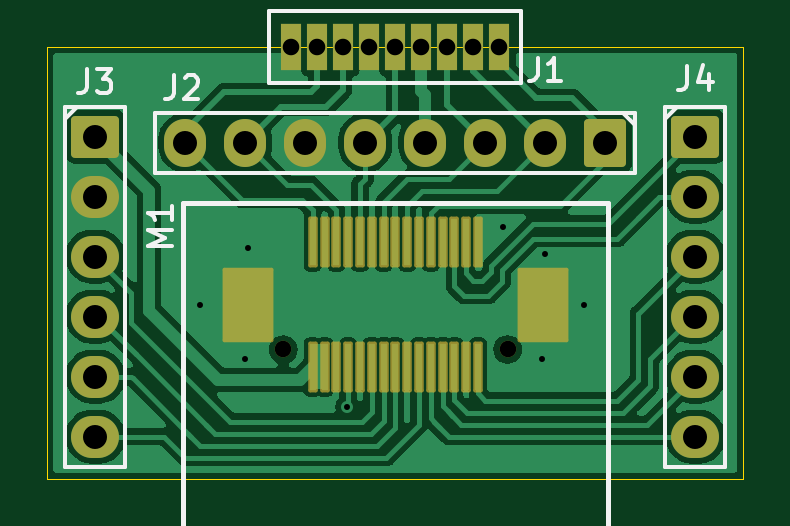
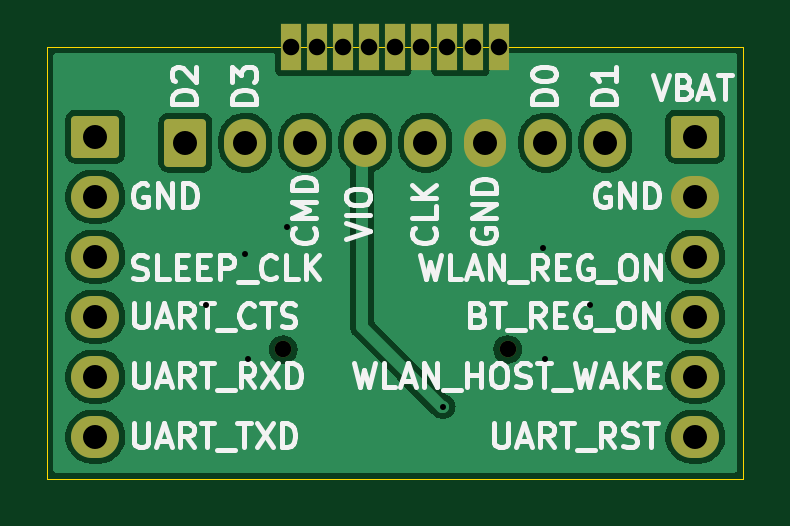
Circuit board: 11 layer files. Board 29.5 x 18.3 mm.
- bottom_copper: Wifi-Pinout-B_Cu.gbr (49536 bytes)
- bottom_mask: Wifi-Pinout-B_Mask.gbr (2293 bytes)
- paste: Wifi-Pinout-B_Paste.gbr (530 bytes)
- bottom_silk: Wifi-Pinout-B_Silkscreen.gbr (23255 bytes)
- outline: Wifi-Pinout-Edge_Cuts.gbr (760 bytes)
- top_copper: Wifi-Pinout-F_Cu.gbr (79290 bytes)
- top_mask: Wifi-Pinout-F_Mask.gbr (3313 bytes)
- paste: Wifi-Pinout-F_Paste.gbr (1413 bytes)
- top_silk: Wifi-Pinout-F_Silkscreen.gbr (3708 bytes)
- drill: Wifi-Pinout-NPTH.drl (438 bytes)
- drill: Wifi-Pinout-PTH.drl (973 bytes)

=== bottom_copper: Wifi-Pinout-B_Cu.gbr (49536 bytes, source omitted) ===
=== bottom_mask: Wifi-Pinout-B_Mask.gbr (2293 bytes, source withheld) ===
=== paste: Wifi-Pinout-B_Paste.gbr ===
%TF.GenerationSoftware,KiCad,Pcbnew,5.99.0-unknown-a82764f43a~117~ubuntu18.04.1*%
%TF.CreationDate,2021-04-16T14:00:03+07:00*%
%TF.ProjectId,Wifi-Pinout,57696669-2d50-4696-9e6f-75742e6b6963,rev?*%
%TF.SameCoordinates,Original*%
%TF.FileFunction,Paste,Bot*%
%TF.FilePolarity,Positive*%
%FSLAX46Y46*%
G04 Gerber Fmt 4.6, Leading zero omitted, Abs format (unit mm)*
G04 Created by KiCad (PCBNEW 5.99.0-unknown-a82764f43a~117~ubuntu18.04.1) date 2021-04-16 14:00:03*
%MOMM*%
%LPD*%
G01*
G04 APERTURE LIST*
G04 APERTURE END LIST*
M02*

=== bottom_silk: Wifi-Pinout-B_Silkscreen.gbr (23255 bytes, source omitted) ===
=== outline: Wifi-Pinout-Edge_Cuts.gbr ===
%TF.GenerationSoftware,KiCad,Pcbnew,5.99.0-unknown-a82764f43a~117~ubuntu18.04.1*%
%TF.CreationDate,2021-04-16T14:00:05+07:00*%
%TF.ProjectId,Wifi-Pinout,57696669-2d50-4696-9e6f-75742e6b6963,rev?*%
%TF.SameCoordinates,Original*%
%TF.FileFunction,Profile,NP*%
%FSLAX46Y46*%
G04 Gerber Fmt 4.6, Leading zero omitted, Abs format (unit mm)*
G04 Created by KiCad (PCBNEW 5.99.0-unknown-a82764f43a~117~ubuntu18.04.1) date 2021-04-16 14:00:05*
%MOMM*%
%LPD*%
G01*
G04 APERTURE LIST*
%TA.AperFunction,Profile*%
%ADD10C,0.025400*%
%TD*%
G04 APERTURE END LIST*
D10*
X140716000Y-83312000D02*
X170180000Y-83312000D01*
X170180000Y-83312000D02*
X170180000Y-65024000D01*
X170180000Y-65024000D02*
X140716000Y-65024000D01*
X140716000Y-65024000D02*
X140716000Y-83312000D01*
M02*

=== top_copper: Wifi-Pinout-F_Cu.gbr (79290 bytes, source omitted) ===
=== top_mask: Wifi-Pinout-F_Mask.gbr (3313 bytes, source withheld) ===
=== paste: Wifi-Pinout-F_Paste.gbr ===
%TF.GenerationSoftware,KiCad,Pcbnew,5.99.0-unknown-a82764f43a~117~ubuntu18.04.1*%
%TF.CreationDate,2021-04-16T14:00:03+07:00*%
%TF.ProjectId,Wifi-Pinout,57696669-2d50-4696-9e6f-75742e6b6963,rev?*%
%TF.SameCoordinates,Original*%
%TF.FileFunction,Paste,Top*%
%TF.FilePolarity,Positive*%
%FSLAX46Y46*%
G04 Gerber Fmt 4.6, Leading zero omitted, Abs format (unit mm)*
G04 Created by KiCad (PCBNEW 5.99.0-unknown-a82764f43a~117~ubuntu18.04.1) date 2021-04-16 14:00:03*
%MOMM*%
%LPD*%
G01*
G04 APERTURE LIST*
%ADD10R,2.000000X3.000000*%
%ADD11R,0.250000X2.000000*%
G04 APERTURE END LIST*
D10*
%TO.C,M1*%
X161698000Y-75946000D03*
X149198000Y-75946000D03*
D11*
X151948000Y-73296000D03*
X152448000Y-73296000D03*
X152948000Y-73296000D03*
X153448000Y-73296000D03*
X153948000Y-73296000D03*
X154448000Y-73296000D03*
X154948000Y-73296000D03*
X155448000Y-73296000D03*
X155948000Y-73296000D03*
X156448000Y-73296000D03*
X156948000Y-73296000D03*
X157448000Y-73296000D03*
X157948000Y-73296000D03*
X158448000Y-73296000D03*
X158948000Y-73296000D03*
X158948000Y-78596000D03*
X158448000Y-78596000D03*
X157948000Y-78596000D03*
X157448000Y-78596000D03*
X156948000Y-78596000D03*
X156448000Y-78596000D03*
X155948000Y-78596000D03*
X155448000Y-78596000D03*
X154948000Y-78596000D03*
X154448000Y-78596000D03*
X153948000Y-78596000D03*
X153448000Y-78596000D03*
X152948000Y-78596000D03*
X152448000Y-78596000D03*
X151948000Y-78596000D03*
%TD*%
M02*

=== top_silk: Wifi-Pinout-F_Silkscreen.gbr ===
%TF.GenerationSoftware,KiCad,Pcbnew,5.99.0-unknown-a82764f43a~117~ubuntu18.04.1*%
%TF.CreationDate,2021-04-16T14:00:04+07:00*%
%TF.ProjectId,Wifi-Pinout,57696669-2d50-4696-9e6f-75742e6b6963,rev?*%
%TF.SameCoordinates,Original*%
%TF.FileFunction,Legend,Top*%
%TF.FilePolarity,Positive*%
%FSLAX46Y46*%
G04 Gerber Fmt 4.6, Leading zero omitted, Abs format (unit mm)*
G04 Created by KiCad (PCBNEW 5.99.0-unknown-a82764f43a~117~ubuntu18.04.1) date 2021-04-16 14:00:04*
%MOMM*%
%LPD*%
G01*
G04 APERTURE LIST*
%ADD10C,0.177800*%
%ADD11C,0.150000*%
%ADD12C,0.203200*%
G04 APERTURE END LIST*
D10*
%TO.C,J4*%
X167809333Y-65864619D02*
X167809333Y-66590333D01*
X167760952Y-66735476D01*
X167664190Y-66832238D01*
X167519047Y-66880619D01*
X167422285Y-66880619D01*
X168728571Y-66203285D02*
X168728571Y-66880619D01*
X168486666Y-65816238D02*
X168244761Y-66541952D01*
X168873714Y-66541952D01*
%TO.C,J3*%
X142409333Y-65991619D02*
X142409333Y-66717333D01*
X142360952Y-66862476D01*
X142264190Y-66959238D01*
X142119047Y-67007619D01*
X142022285Y-67007619D01*
X142796380Y-65991619D02*
X143425333Y-65991619D01*
X143086666Y-66378666D01*
X143231809Y-66378666D01*
X143328571Y-66427047D01*
X143376952Y-66475428D01*
X143425333Y-66572190D01*
X143425333Y-66814095D01*
X143376952Y-66910857D01*
X143328571Y-66959238D01*
X143231809Y-67007619D01*
X142941523Y-67007619D01*
X142844761Y-66959238D01*
X142796380Y-66910857D01*
%TO.C,J2*%
X146092333Y-66245619D02*
X146092333Y-66971333D01*
X146043952Y-67116476D01*
X145947190Y-67213238D01*
X145802047Y-67261619D01*
X145705285Y-67261619D01*
X146527761Y-66342380D02*
X146576142Y-66294000D01*
X146672904Y-66245619D01*
X146914809Y-66245619D01*
X147011571Y-66294000D01*
X147059952Y-66342380D01*
X147108333Y-66439142D01*
X147108333Y-66535904D01*
X147059952Y-66681047D01*
X146479380Y-67261619D01*
X147108333Y-67261619D01*
%TO.C,M1*%
X146001619Y-73466476D02*
X144985619Y-73466476D01*
X145711333Y-73127809D01*
X144985619Y-72789142D01*
X146001619Y-72789142D01*
X146001619Y-71773142D02*
X146001619Y-72353714D01*
X146001619Y-72063428D02*
X144985619Y-72063428D01*
X145130761Y-72160190D01*
X145227523Y-72256952D01*
X145275904Y-72353714D01*
D11*
%TO.C,J1*%
X161464666Y-65492380D02*
X161464666Y-66206666D01*
X161417047Y-66349523D01*
X161321809Y-66444761D01*
X161178952Y-66492380D01*
X161083714Y-66492380D01*
X162464666Y-66492380D02*
X161893238Y-66492380D01*
X162178952Y-66492380D02*
X162178952Y-65492380D01*
X162083714Y-65635238D01*
X161988476Y-65730476D01*
X161893238Y-65778095D01*
D10*
%TO.C,J4*%
X166878000Y-67564000D02*
X166878000Y-82804000D01*
X166878000Y-67564000D02*
X169418000Y-67564000D01*
X166878000Y-82804000D02*
X169418000Y-82804000D01*
X169418000Y-67564000D02*
X169418000Y-82804000D01*
X166878000Y-68072000D02*
X167386000Y-67564000D01*
%TO.C,J3*%
X141478000Y-67564000D02*
X141478000Y-82804000D01*
X141478000Y-67564000D02*
X144018000Y-67564000D01*
X141478000Y-82804000D02*
X144018000Y-82804000D01*
X144018000Y-67564000D02*
X144018000Y-82804000D01*
X141478000Y-68072000D02*
X141986000Y-67564000D01*
%TO.C,J2*%
X165608000Y-67818000D02*
X145288000Y-67818000D01*
X165608000Y-67818000D02*
X165608000Y-70358000D01*
X165100000Y-67818000D02*
X165608000Y-68326000D01*
X145288000Y-67818000D02*
X145288000Y-70358000D01*
X165608000Y-70358000D02*
X145288000Y-70358000D01*
D12*
%TO.C,M1*%
X146448000Y-104645993D02*
X164448000Y-104645993D01*
X164448000Y-104645993D02*
X164448000Y-71646001D01*
X164448000Y-71646001D02*
X146448000Y-71646001D01*
X146448000Y-71646001D02*
X146448000Y-104645993D01*
D10*
%TO.C,J1*%
X150114000Y-63500000D02*
X160782000Y-63500000D01*
X160782000Y-63500000D02*
X160782000Y-66548000D01*
X160782000Y-66548000D02*
X150114000Y-66548000D01*
X150114000Y-66548000D02*
X150114000Y-63500000D01*
%TD*%
M02*

=== drill: Wifi-Pinout-NPTH.drl ===
M48
; DRILL file {KiCad 5.99.0-unknown-a82764f43a~117~ubuntu18.04.1} date Fri Apr 16 14:00:09 2021
; FORMAT={-:-/ absolute / inch / decimal}
; #@! TF.CreationDate,2021-04-16T14:00:09+07:00
; #@! TF.GenerationSoftware,Kicad,Pcbnew,5.99.0-unknown-a82764f43a~117~ubuntu18.04.1
; #@! TF.FileFunction,NonPlated,1,2,NPTH
FMAT,2
INCH
; #@! TA.AperFunction,MechanicalDrill
T1C0.0276
%
G90
G05
T1
; mechanical
X5.933Y-3.0648
X6.307Y-3.0648
T0
M30

=== drill: Wifi-Pinout-PTH.drl ===
M48
; DRILL file {KiCad 5.99.0-unknown-a82764f43a~117~ubuntu18.04.1} date Fri Apr 16 14:00:09 2021
; FORMAT={-:-/ absolute / inch / decimal}
; #@! TF.CreationDate,2021-04-16T14:00:09+07:00
; #@! TF.GenerationSoftware,Kicad,Pcbnew,5.99.0-unknown-a82764f43a~117~ubuntu18.04.1
; #@! TF.FileFunction,Plated,1,2,PTH
FMAT,2
INCH
; #@! TA.AperFunction,ViaDrill
T1C0.0100
; #@! TA.AperFunction,ComponentDrill
T2C0.0276
; #@! TA.AperFunction,ComponentDrill
T3C0.0400
%
G90
G05
T1
; via hole
X5.795Y-2.99
X5.87Y-3.08
X5.8739Y-2.8961
X6.04Y-3.16
X6.3Y-2.86
X6.365Y-3.08
X6.37Y-2.905
X6.435Y-2.99
T2
; pad hole
X5.9468Y-2.56
X5.9901Y-2.56
X6.0334Y-2.56
X6.0767Y-2.56
X6.12Y-2.56
X6.1633Y-2.56
X6.2066Y-2.56
X6.2499Y-2.56
X6.2932Y-2.56
T3
X5.62Y-2.71
X5.62Y-2.81
X5.62Y-2.91
X5.62Y-3.01
X5.62Y-3.11
X5.62Y-3.21
X5.77Y-2.72
X5.87Y-2.72
X5.97Y-2.72
X6.07Y-2.72
X6.17Y-2.72
X6.27Y-2.72
X6.37Y-2.72
X6.47Y-2.72
X6.62Y-2.71
X6.62Y-2.81
X6.62Y-2.91
X6.62Y-3.01
X6.62Y-3.11
X6.62Y-3.21
T0
M30
